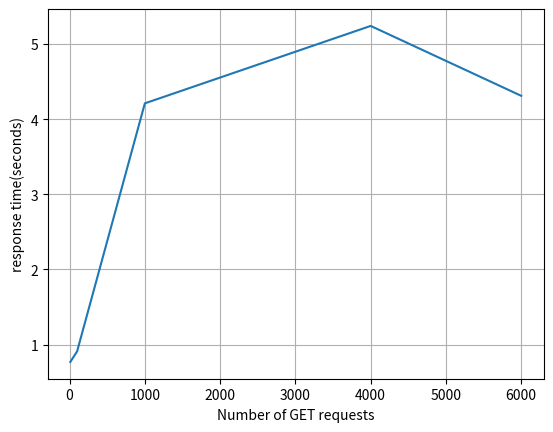

Generate this figure with matplotlib:
# importing the required module 
import matplotlib.pyplot as plt 
  
# x axis values 
x = [10,100,1000,4000,6000] 
# corresponding y axis values 
y = [0.77,0.91,4.21,5.24,4.31] 
  
# plotting the points  
plt.plot(x, y) 
  
# naming the x axis 
plt.xlabel('Number of GET requests') 
# naming the y axis 
#plt.xticks([2,4,8,16,32,64,128,256,512,1024])
plt.ylabel('response time(seconds)') 
  
# giving a title to my graph 
 
plt.grid()
# function to show the plot 
plt.show()